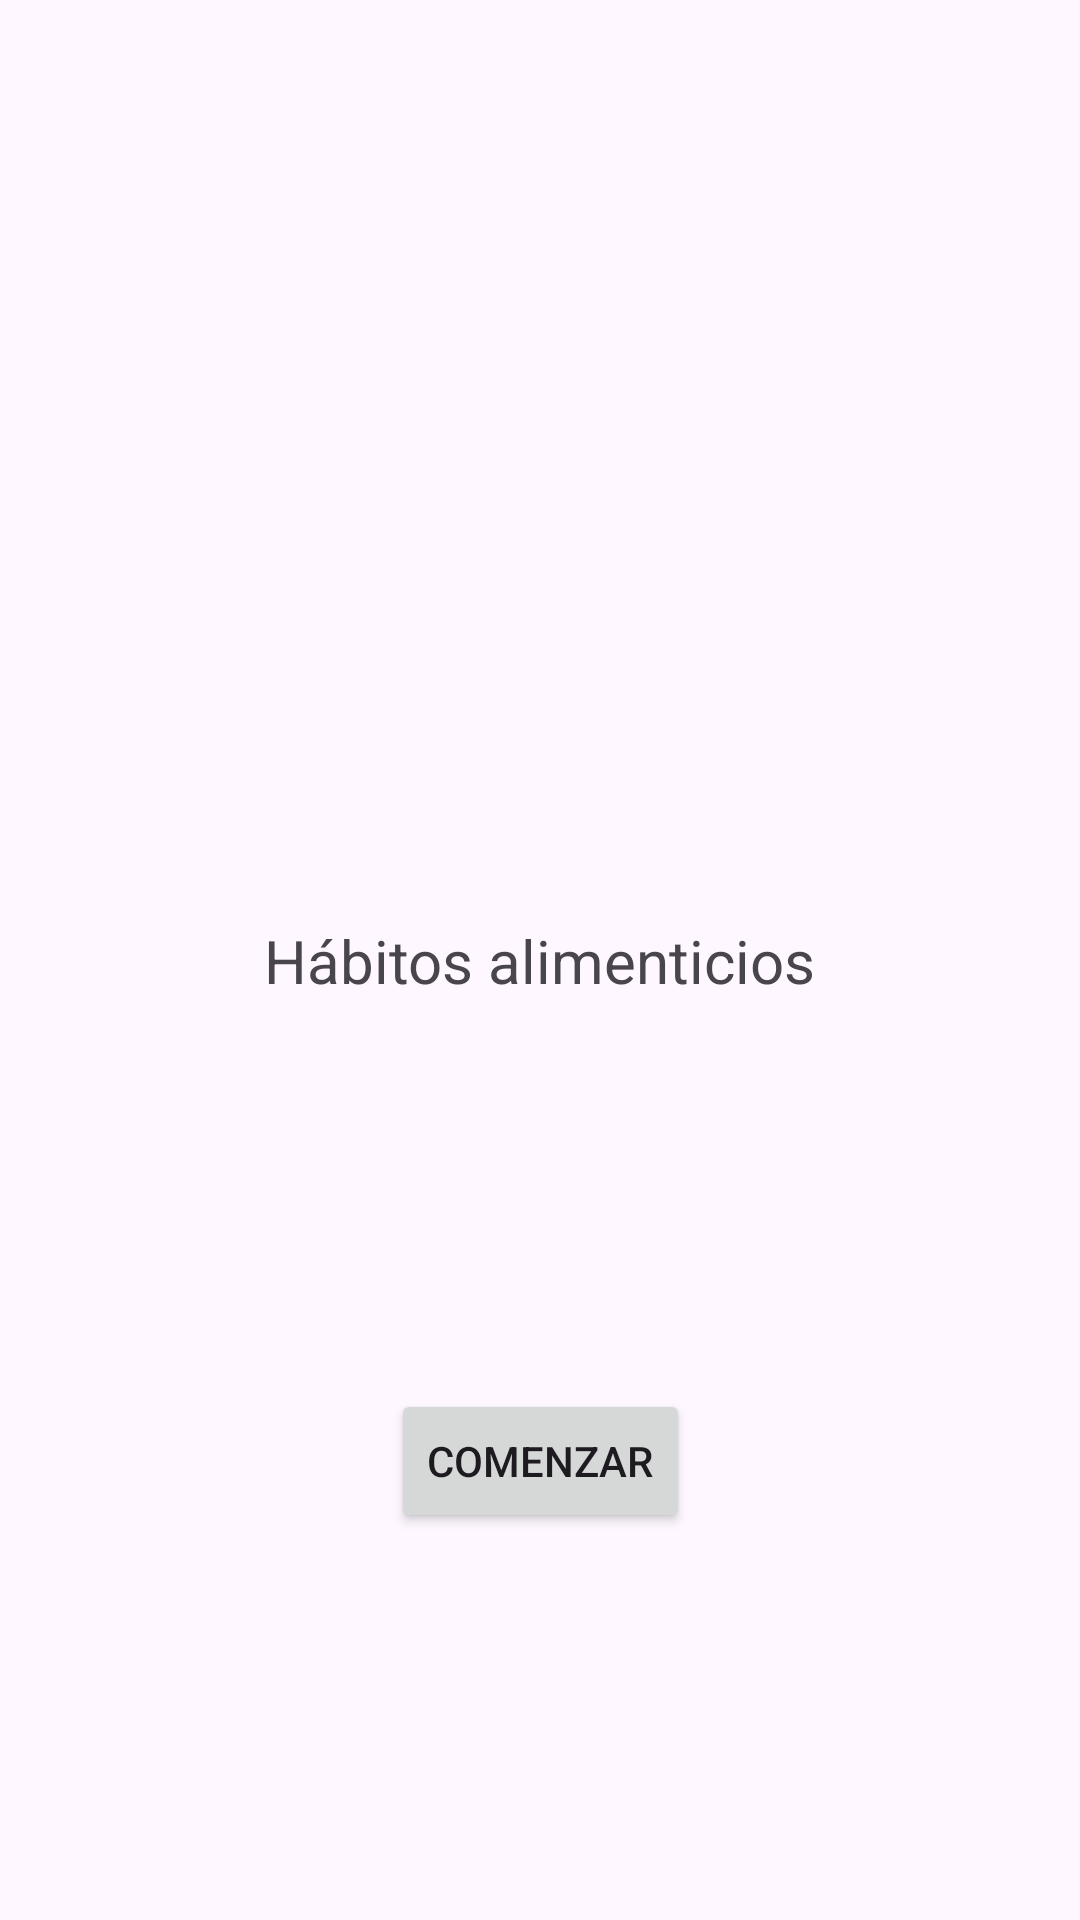

The Android layout XML behind this screen, and the referenced resources:
<!-- AndroidManifest.xml: application theme Theme.HabitosAlimenticios -->
<!-- res/layout/fragment_login.xml -->
<?xml version="1.0" encoding="utf-8"?>
<androidx.constraintlayout.widget.ConstraintLayout xmlns:android="http://schemas.android.com/apk/res/android"
    xmlns:app="http://schemas.android.com/apk/res-auto"
    xmlns:tools="http://schemas.android.com/tools"
    android:id="@+id/frameLayout"
    android:layout_width="match_parent"
    android:layout_height="match_parent"
    tools:context=".destinations.LoginFragment">

    <Button
        android:id="@+id/button_comenzar"
        android:layout_width="wrap_content"
        android:layout_height="wrap_content"
        android:text="Comenzar"
        app:layout_constraintBottom_toBottomOf="parent"
        app:layout_constraintEnd_toEndOf="parent"
        app:layout_constraintHorizontal_bias="0.5"
        app:layout_constraintStart_toStartOf="parent"
        app:layout_constraintTop_toBottomOf="@+id/textView" />

    <TextView
        android:id="@+id/textView"
        android:layout_width="wrap_content"
        android:layout_height="wrap_content"
        android:text="Hábitos alimenticios"
        android:textSize="20sp"
        app:layout_constraintBottom_toBottomOf="parent"
        app:layout_constraintEnd_toEndOf="parent"
        app:layout_constraintHorizontal_bias="0.5"
        app:layout_constraintStart_toStartOf="parent"
        app:layout_constraintTop_toTopOf="parent"
        app:layout_constraintVertical_bias="0.5" />
</androidx.constraintlayout.widget.ConstraintLayout>
<!-- resources referenced by this layout -->
<resources>
  <style name="Theme.HabitosAlimenticios" parent="Base.Theme.HabitosAlimenticios" />
  <style name="Base.Theme.HabitosAlimenticios" parent="Theme.Material3.DayNight.NoActionBar">
          
          
      </style>
</resources>
